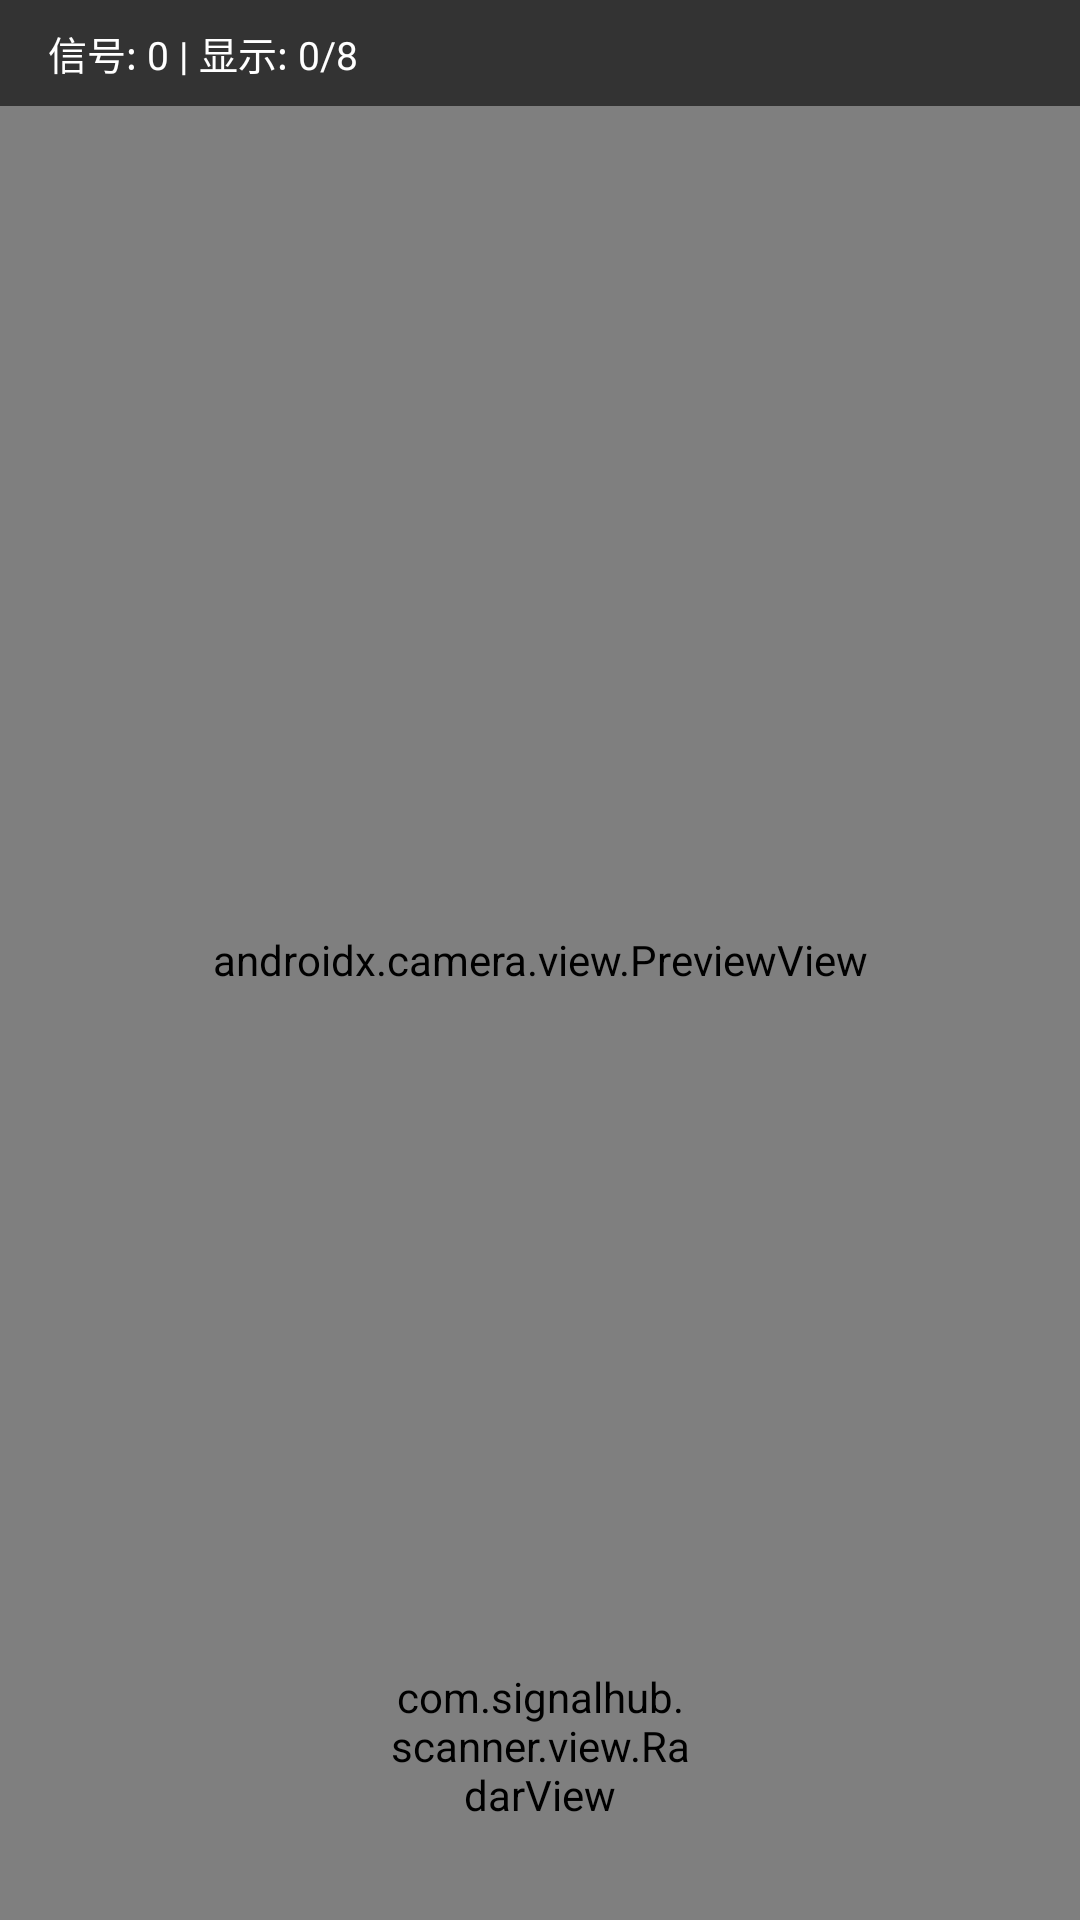

Here is an Android app screen rendered from its layout file. Give the layout XML and the strings, colors and styles it references.
<!-- AndroidManifest.xml: application theme Theme.SignalHub -->
<!-- res/layout/fragment_ar.xml -->
<?xml version="1.0" encoding="utf-8"?>
<FrameLayout xmlns:android="http://schemas.android.com/apk/res/android"
    xmlns:app="http://schemas.android.com/apk/res-auto"
    android:layout_width="match_parent"
    android:layout_height="match_parent"
    android:background="#000000">

    
    <androidx.camera.view.PreviewView
        android:id="@+id/previewView"
        android:layout_width="match_parent"
        android:layout_height="match_parent" />

    
    <TextView
        android:id="@+id/tvARStats"
        android:layout_width="match_parent"
        android:layout_height="wrap_content"
        android:layout_gravity="top"
        android:background="#99000000"
        android:paddingHorizontal="16dp"
        android:paddingVertical="8dp"
        android:text="信号: 0 | 显示: 0/8"
        android:textColor="#FFFFFF"
        android:textSize="13sp" />

    
    <FrameLayout
        android:id="@+id/crosshairCenter"
        android:layout_width="80dp"
        android:layout_height="80dp"
        android:layout_gravity="center" />

    
    <LinearLayout
        android:id="@+id/layoutDirectionHints"
        android:layout_width="match_parent"
        android:layout_height="match_parent"
        android:orientation="vertical">

        
        <LinearLayout
            android:id="@+id/layoutSignalsTop"
            android:layout_width="match_parent"
            android:layout_height="0dp"
            android:layout_weight="1"
            android:gravity="top|center_horizontal"
            android:orientation="vertical"
            android:paddingTop="40dp" />

        
        <LinearLayout
            android:layout_width="match_parent"
            android:layout_height="wrap_content"
            android:orientation="horizontal">

            
            <LinearLayout
                android:id="@+id/layoutSignalsLeft"
                android:layout_width="wrap_content"
                android:layout_height="wrap_content"
                android:gravity="start|center_vertical"
                android:orientation="vertical"
                android:paddingStart="8dp" />

            
            <View
                android:layout_width="0dp"
                android:layout_height="1dp"
                android:layout_weight="1" />

            
            <LinearLayout
                android:id="@+id/layoutSignalsRight"
                android:layout_width="wrap_content"
                android:layout_height="wrap_content"
                android:gravity="end|center_vertical"
                android:orientation="vertical"
                android:paddingEnd="8dp" />
        </LinearLayout>

        
        <LinearLayout
            android:layout_width="match_parent"
            android:layout_height="0dp"
            android:layout_weight="1"
            android:gravity="bottom|center_horizontal"
            android:orientation="vertical"
            android:paddingBottom="8dp">

            
            <LinearLayout
                android:id="@+id/layoutSignalsBottom"
                android:layout_width="wrap_content"
                android:layout_height="wrap_content"
                android:orientation="horizontal"
                android:paddingBottom="4dp" />

            
            <com.signalhub.scanner.view.RadarView
                android:id="@+id/miniRadarView"
                android:layout_width="100dp"
                android:layout_height="100dp"
                android:background="#000000" />

        </LinearLayout>
    </LinearLayout>

    
    <FrameLayout
        android:id="@+id/layoutLockedArrow"
        android:layout_width="match_parent"
        android:layout_height="match_parent"
        android:visibility="gone">

        <TextView
            android:id="@+id/tvLockedDirection"
            android:layout_width="wrap_content"
            android:layout_height="wrap_content"
            android:layout_gravity="center"
            android:background="#CC00E676"
            android:paddingHorizontal="12dp"
            android:paddingVertical="8dp"
            android:text="▲ 前方"
            android:textColor="#000000"
            android:textSize="16sp"
            android:textStyle="bold" />
    </FrameLayout>

    
    <com.google.android.material.card.MaterialCardView
        android:id="@+id/cardLockedSignal"
        android:layout_width="match_parent"
        android:layout_height="wrap_content"
        android:layout_gravity="bottom"
        android:layout_marginHorizontal="12dp"
        android:layout_marginBottom="120dp"
        android:backgroundTint="#DD000000"
        android:visibility="gone"
        app:cardCornerRadius="10dp"
        app:cardElevation="0dp">

        <LinearLayout
            android:layout_width="match_parent"
            android:layout_height="wrap_content"
            android:orientation="vertical"
            android:padding="12dp">

            <TextView
                android:id="@+id/tvLockedName"
                android:layout_width="wrap_content"
                android:layout_height="wrap_content"
                android:textColor="#00E676"
                android:textSize="15sp"
                android:textStyle="bold" />

            <TextView
                android:id="@+id/tvLockedChannel"
                android:layout_width="wrap_content"
                android:layout_height="wrap_content"
                android:layout_marginTop="2dp"
                android:textColor="#AAAAAA"
                android:textSize="12sp" />

            <LinearLayout
                android:layout_width="match_parent"
                android:layout_height="wrap_content"
                android:layout_marginTop="2dp"
                android:orientation="horizontal">

                <TextView
                    android:id="@+id/tvLockedRssi"
                    android:layout_width="0dp"
                    android:layout_height="wrap_content"
                    android:layout_weight="1"
                    android:textColor="#4CAF50"
                    android:textSize="12sp" />

                <TextView
                    android:id="@+id/tvLockedDistance"
                    android:layout_width="0dp"
                    android:layout_height="wrap_content"
                    android:layout_weight="1"
                    android:gravity="end"
                    android:textColor="#4CAF50"
                    android:textSize="12sp" />

            </LinearLayout>

        </LinearLayout>

    </com.google.android.material.card.MaterialCardView>

</FrameLayout>
<!-- resources referenced by this layout -->
<resources>
  <style name="Theme.SignalHub" parent="Theme.MaterialComponents.NoActionBar">
          <item name="colorPrimary">@color/primary_green</item>
          <item name="colorPrimaryVariant">@color/signal_medium</item>
          <item name="colorOnPrimary">#000000</item>
          <item name="colorSecondary">@color/wifi_color</item>
          <item name="colorOnSecondary">#FFFFFF</item>
          <item name="android:statusBarColor">#00000000</item>
          <item name="android:navigationBarColor">#00000000</item>
          <item name="android:windowBackground">@color/background_dark</item>
          <item name="android:colorBackground">@color/background_dark</item>
          <item name="android:windowTranslucentStatus">true</item>
          <item name="android:windowTranslucentNavigation">true</item>
      </style>
  <color name="primary_green">#00E676</color>
  <color name="signal_medium">#FFEB3B</color>
  <color name="wifi_color">#2196F3</color>
  <color name="background_dark">#121212</color>
</resources>
